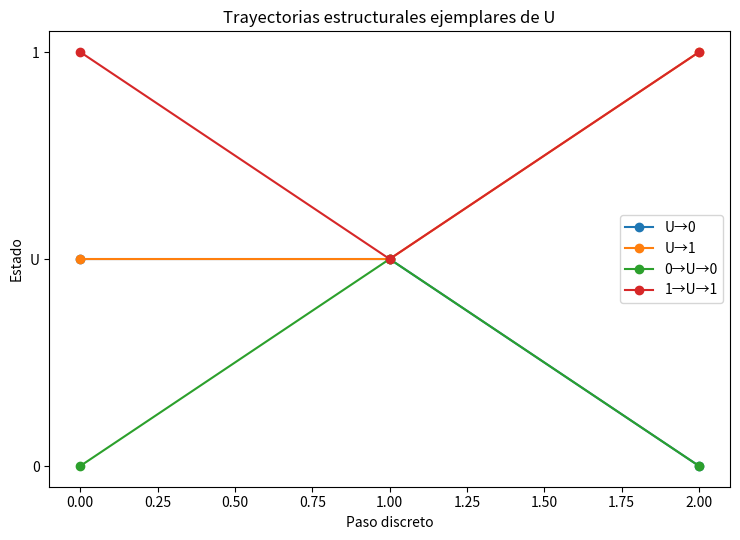

Here is the Python script that generated this plot:
import matplotlib.pyplot as plt

traj_examples = {
    "U→0": ["U", "U", "0"],
    "U→1": ["U", "U", "1"],
    "0→U→0": ["0", "U", "0"],
    "1→U→1": ["1", "U", "1"],
}
mapping = {"0": 0, "U": 1, "1": 2}

plt.figure(figsize=(7.5, 5.5))
for name, seq in traj_examples.items():
    xs = list(range(len(seq)))
    ys = [mapping[s] for s in seq]
    plt.plot(xs, ys, marker="o", label=name)
plt.yticks([0, 1, 2], ["0", "U", "1"])
plt.xlabel("Paso discreto")
plt.ylabel("Estado")
plt.title("Trayectorias estructurales ejemplares de U")
plt.legend()
plt.tight_layout()
plt.savefig("fig_02_trayectorias_u.png", dpi=200)
